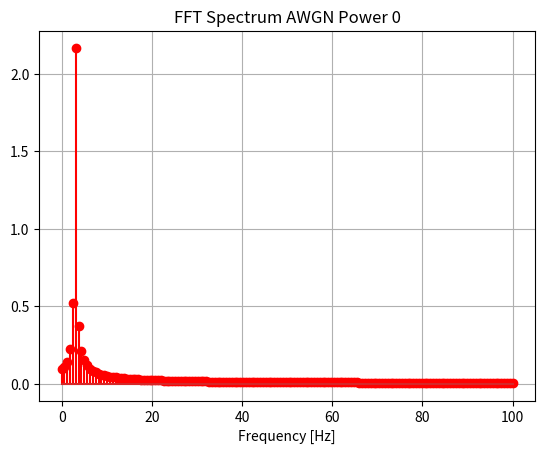
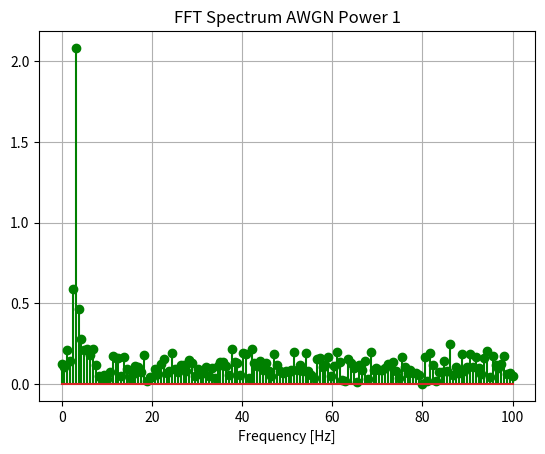
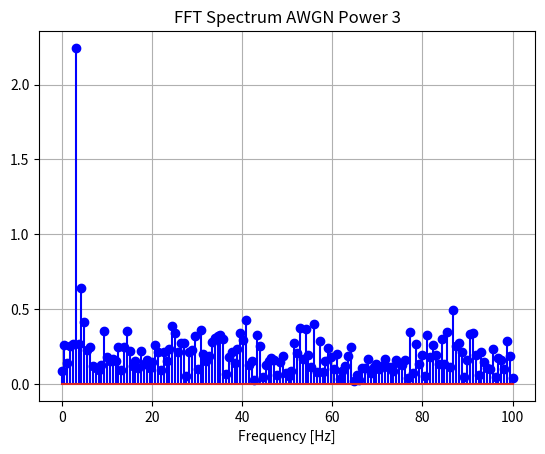
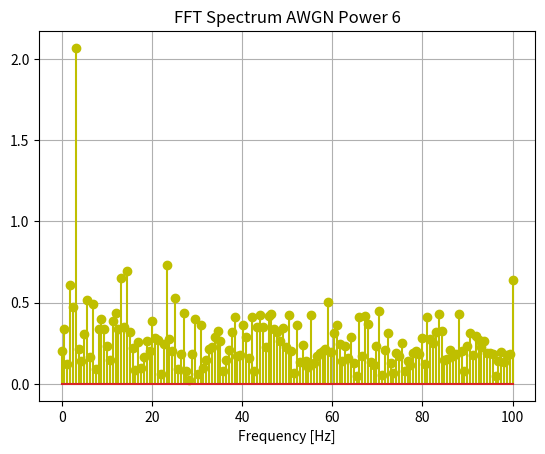

Recreate these plots in Python, in order.
import numpy as np
import matplotlib.pyplot as plt
from scipy.fftpack import fft

Fs = 200        # Sample frequence
N = 320         # Number of sample points
T = 1.0 / Fs    # Sample spacing
t = np.linspace(T, N * T, N)

A = 2.3
f = 3
x_clear = A * np.sin(f * 2.0 * np.pi * t)

powers = [0, 1, 3, 6]
colors = ['r', 'g', 'b', 'y']
for i, power in enumerate(powers):
    e = np.random.normal(0, 1, N) * np.sqrt(power)
    x = x_clear + e
    xf = fft(x)

    yf = np.linspace(0.0, 1.0 / (2.0 * T), N // 2)

    # Display FFT
    plt.figure(i + 1)
    plt.stem(
        yf,
        2.0 / N * np.abs(xf[0:N // 2]),
        colors[i],
        markerfmt='{}o'.format(colors[i])
    )
    plt.title('FFT Spectrum AWGN Power {}'.format(powers[i]))
    plt.xlabel('Frequency [Hz]')
    plt.grid()
    plt.show()


